Dataset: G-SET (GitHub, Winckedy/MCANet-Tiny). Classes: transverse crack, longitudinal crack, alligator crack, pothole, normal.

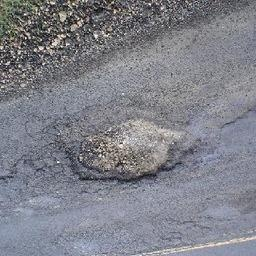
Label: pothole

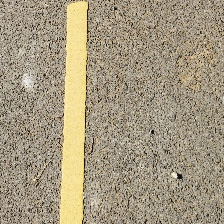
Label: normal

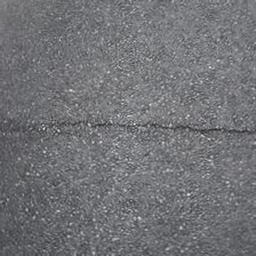
Label: transverse crack

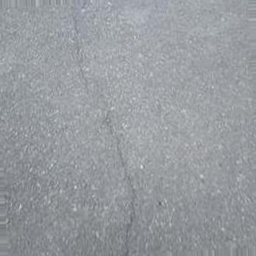
Label: longitudinal crack

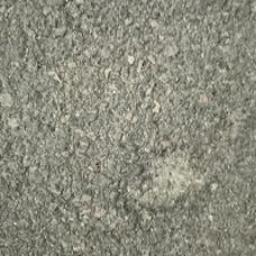
Label: pothole

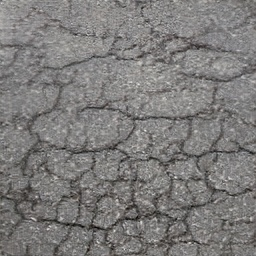
Label: alligator crack
